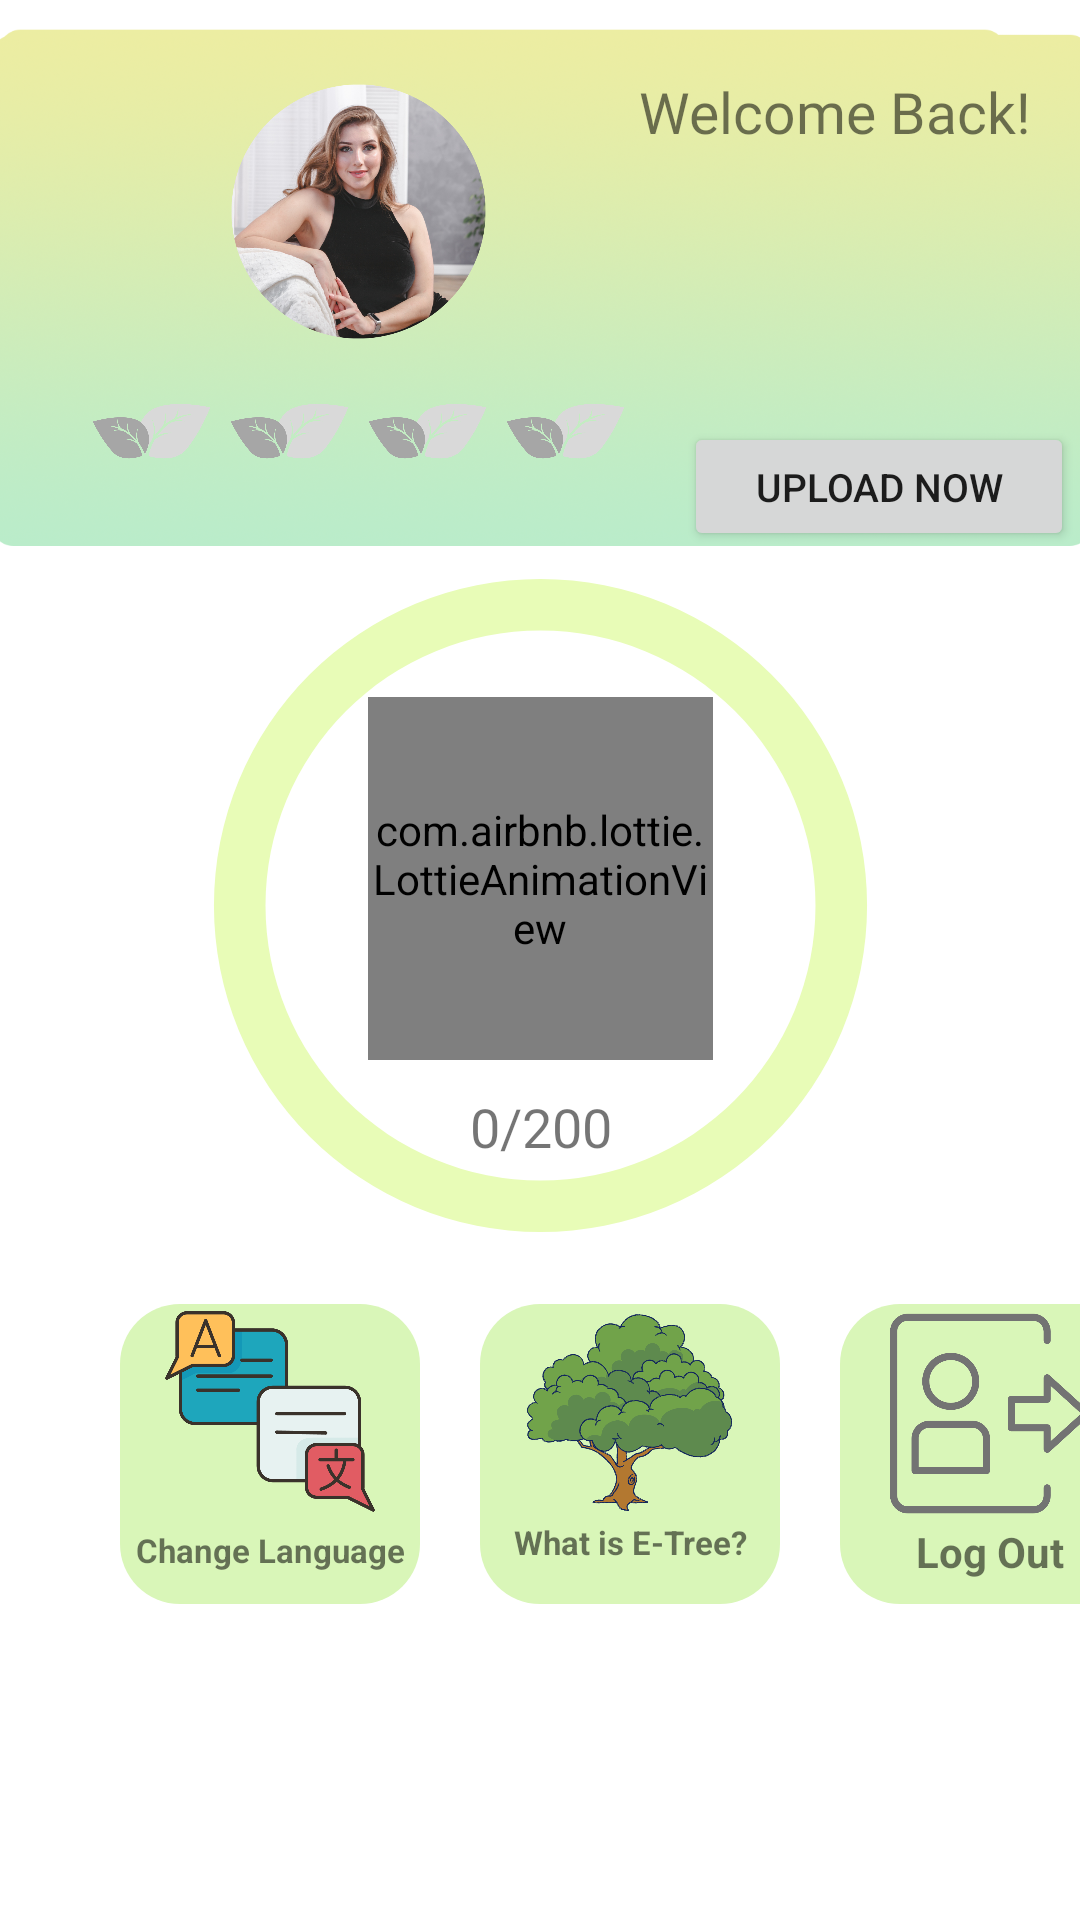

Layout XML and referenced resources for this Android screen:
<!-- AndroidManifest.xml: application theme Theme.INFS3605ESS -->
<!-- res/layout/fragment_myaccount.xml -->
<?xml version="1.0" encoding="utf-8"?>
<androidx.constraintlayout.widget.ConstraintLayout xmlns:android="http://schemas.android.com/apk/res/android"
    xmlns:app="http://schemas.android.com/apk/res-auto"
    xmlns:tools="http://schemas.android.com/tools"
    android:layout_width="match_parent"
    android:layout_height="match_parent"
    android:background="#00FFFFFF"
    tools:context=".ui.account.AccountFragment">


    <ImageView
        android:id="@+id/imageView6"
        android:layout_width="757dp"
        android:layout_height="194dp"
        android:layout_marginTop="-1dp"
        android:src="@drawable/profile_bg"
        app:layout_constraintEnd_toEndOf="parent"
        app:layout_constraintStart_toStartOf="parent"
        app:layout_constraintTop_toTopOf="parent" />

    <com.airbnb.lottie.LottieAnimationView
        android:id="@+id/lottieAnimationView"
        android:layout_width="115dp"
        android:layout_height="121dp"
        android:layout_marginTop="85dp"
        app:layout_constraintEnd_toEndOf="@+id/id_progress"
        app:layout_constraintStart_toStartOf="@+id/id_progress"
        app:layout_constraintTop_toTopOf="@+id/id_progress"
        app:lottie_rawRes="@raw/lf30_editor_x7d4rxys" />

    <TextView
        android:id="@+id/account_text"
        android:layout_width="wrap_content"
        android:layout_height="wrap_content"
        android:fontFamily="@font/inter"
        android:text=" "
        android:textFontWeight="800"
        android:textSize="19dp"
        app:layout_constraintStart_toStartOf="@+id/textView31"
        app:layout_constraintTop_toBottomOf="@+id/textView31" />

    <TextView
        android:id="@+id/profile_hint"
        android:layout_width="160dp"
        android:layout_height="65dp"
        android:layout_marginStart="4dp"
        android:layout_marginLeft="4dp"
        android:gravity="center"
        android:text=" "
        android:textFontWeight="500"
        android:textSize="16sp"
        app:layout_constraintStart_toEndOf="@+id/leave4"
        app:layout_constraintTop_toBottomOf="@+id/account_text" />

    <ProgressBar
        android:id="@+id/id_progress"
        android:layout_width="275dp"
        android:layout_height="309dp"
        android:layout_marginTop="-18dp"
        android:indeterminateOnly="false"
        android:progressDrawable="@drawable/progress_circle"
        app:layout_constraintEnd_toEndOf="parent"
        app:layout_constraintStart_toStartOf="parent"
        app:layout_constraintTop_toBottomOf="@+id/leave1"
        tools:progress="40" />

    <TextView
        android:id="@+id/textView31"
        android:layout_width="wrap_content"
        android:layout_height="wrap_content"
        android:layout_marginBottom="67dp"
        android:fontFamily="@font/inter"
        android:text="@string/profile_welcome"
        android:textSize="19dp"
        app:layout_constraintBottom_toBottomOf="@+id/imageView4"
        app:layout_constraintStart_toStartOf="@+id/profile_hint"
        app:layout_constraintTop_toTopOf="@+id/imageView4" />

    <TextView
        android:id="@+id/points"
        android:layout_width="wrap_content"
        android:layout_height="wrap_content"
        android:layout_marginTop="10dp"
        android:fontFamily="@font/inter"
        android:text="0/200"
        android:textSize="18dp"
        app:layout_constraintEnd_toEndOf="@+id/id_progress"
        app:layout_constraintStart_toStartOf="@+id/id_progress"
        app:layout_constraintTop_toBottomOf="@+id/lottieAnimationView" />

    <Button
        android:id="@+id/profile_upload"
        android:layout_width="130dp"
        android:layout_height="43dp"
        android:text="@string/profile_upload"
        android:textSize="13sp"
        app:layout_constraintEnd_toEndOf="@+id/profile_hint"
        app:layout_constraintStart_toStartOf="@+id/profile_hint"
        app:layout_constraintTop_toBottomOf="@+id/profile_hint" />

    <ImageView
        android:id="@+id/leave1"
        android:layout_width="41dp"
        android:layout_height="44dp"
        android:layout_marginStart="30dp"
        android:layout_marginLeft="30dp"
        android:src="@drawable/leave_greey"
        app:layout_constraintStart_toStartOf="parent"
        app:layout_constraintTop_toBottomOf="@+id/imageView4" />

    <ImageView
        android:id="@+id/leave2"
        android:layout_width="41dp"
        android:layout_height="44dp"
        android:layout_marginStart="5dp"
        android:layout_marginLeft="5dp"
        android:src="@drawable/leave_greey"
        app:layout_constraintBottom_toBottomOf="@+id/leave1"
        app:layout_constraintStart_toEndOf="@+id/leave1"
        app:layout_constraintTop_toTopOf="@+id/leave1" />

    <ImageView
        android:id="@+id/leave3"
        android:layout_width="41dp"
        android:layout_height="44dp"
        android:layout_marginStart="5dp"
        android:layout_marginLeft="5dp"
        android:src="@drawable/leave_greey"
        app:layout_constraintBottom_toBottomOf="@+id/leave2"
        app:layout_constraintStart_toEndOf="@+id/leave2"
        app:layout_constraintTop_toTopOf="@+id/leave2" />

    <ImageView
        android:id="@+id/leave4"
        android:layout_width="41dp"
        android:layout_height="44dp"
        android:layout_marginStart="5dp"
        android:layout_marginLeft="5dp"
        android:src="@drawable/leave_greey"
        app:layout_constraintBottom_toBottomOf="@+id/leave3"
        app:layout_constraintStart_toEndOf="@+id/leave3"
        app:layout_constraintTop_toTopOf="@+id/leave3" />


    <ProgressBar
        android:id="@+id/profileProgress"
        style="?android:attr/progressBarStyle"
        android:layout_width="197dp"
        android:layout_height="235dp"
        android:visibility="invisible"
        app:layout_constraintBottom_toBottomOf="parent"
        app:layout_constraintEnd_toEndOf="parent"
        app:layout_constraintStart_toStartOf="parent"
        app:layout_constraintTop_toTopOf="parent" />

    <ImageView
        android:id="@+id/imageView4"
        android:layout_width="97dp"
        android:layout_height="101dp"
        android:layout_marginTop="20dp"
        android:src="@drawable/profile1"
        app:layout_constraintEnd_toEndOf="@+id/leave4"
        app:layout_constraintStart_toStartOf="@+id/leave1"
        app:layout_constraintTop_toTopOf="parent" />

    <LinearLayout
        android:id="@+id/logOut"
        android:layout_width="100dp"
        android:layout_height="100dp"
        android:layout_marginStart="20dp"
        android:layout_marginLeft="20dp"
        android:background="@drawable/btt_profile"
        android:orientation="vertical"
        app:layout_constraintBottom_toBottomOf="@+id/why"
        app:layout_constraintStart_toEndOf="@+id/why"
        app:layout_constraintTop_toTopOf="@+id/why">

        <ImageView
            android:id="@+id/imageView11"
            android:layout_width="match_parent"
            android:layout_height="73dp"
            android:layout_marginStart="3dp"
            android:layout_marginLeft="3dp"
            android:layout_marginEnd="3dp"
            android:layout_marginRight="3dp"
            android:src="@drawable/logout_nobg" />

        <TextView
            android:id="@+id/textView17"
            android:layout_width="match_parent"
            android:layout_height="wrap_content"
            android:layout_marginStart="3dp"
            android:layout_marginLeft="3dp"
            android:layout_marginEnd="3dp"
            android:layout_marginRight="3dp"
            android:gravity="center"
            android:text="@string/profile_logout"
            android:textStyle="bold" />

    </LinearLayout>

    <LinearLayout
        android:id="@+id/why"
        android:layout_width="100dp"
        android:layout_height="100dp"
        android:layout_marginStart="20dp"
        android:layout_marginLeft="20dp"
        android:background="@drawable/btt_profile"
        android:orientation="vertical"
        app:layout_constraintStart_toEndOf="@+id/changelan"
        app:layout_constraintTop_toTopOf="@+id/changelan">

        <ImageView
            android:id="@+id/imageView11"
            android:layout_width="match_parent"
            android:layout_height="72dp"
            android:layout_marginStart="3dp"
            android:layout_marginLeft="3dp"
            android:layout_marginEnd="3dp"
            android:layout_marginRight="3dp"
            android:src="@drawable/why_nobg" />

        <TextView
            android:id="@+id/textView17"
            android:layout_width="match_parent"
            android:layout_height="wrap_content"
            android:layout_marginStart="3dp"
            android:layout_marginLeft="3dp"
            android:layout_marginEnd="3dp"
            android:layout_marginRight="3dp"
            android:gravity="center"
            android:text="@string/profile_why"
            android:textSize="11sp"
            android:textStyle="bold" />
    </LinearLayout>

    <LinearLayout
        android:id="@+id/changelan"
        android:layout_width="100dp"
        android:layout_height="100dp"
        android:layout_marginStart="40dp"
        android:layout_marginLeft="40dp"
        android:layout_marginTop="-22dp"
        android:background="@drawable/btt_profile"
        android:orientation="vertical"
        app:layout_constraintStart_toStartOf="parent"
        app:layout_constraintTop_toBottomOf="@+id/id_progress">

        <ImageView
            android:id="@+id/imageView11"
            android:layout_width="match_parent"
            android:layout_height="70dp"
            android:layout_marginStart="3dp"
            android:layout_marginLeft="3dp"
            android:layout_marginEnd="3dp"
            android:layout_marginRight="3dp"
            android:src="@drawable/translate_nobg" />

        <TextView
            android:id="@+id/textView17"
            android:layout_width="match_parent"
            android:layout_height="24dp"
            android:layout_marginStart="3dp"
            android:layout_marginLeft="3dp"
            android:layout_marginEnd="3dp"
            android:layout_marginRight="3dp"
            android:gravity="center"
            android:text="@string/profile_changeLanguage"
            android:textSize="11sp"
            android:textStyle="bold" />
    </LinearLayout>


</androidx.constraintlayout.widget.ConstraintLayout>
<!-- resources referenced by this layout -->
<resources>
  <!-- drawable btt_profile (drawable) -->
  <?xml version="1.0" encoding="utf-8"?>
  <shape xmlns:android="http://schemas.android.com/apk/res/android">
      <solid android:color="#D9F6B8"/>
      <corners android:radius="20dp"/>
  </shape>
  <!-- drawable leave_greey: png bitmap (drawable, 27720 bytes) -->
  <!-- drawable logout_nobg: png bitmap (drawable, 23212 bytes) -->
  <!-- drawable profile1: png bitmap (drawable, 500021 bytes) -->
  <!-- drawable profile_bg: png bitmap (drawable, 748220 bytes) -->
  <!-- drawable progress_circle (drawable) -->
  <?xml version="1.0" encoding="utf-8"?>
  <layer-list xmlns:android="http://schemas.android.com/apk/res/android">
      <item>
          <shape
              android:shape="ring"
              android:thicknessRatio="16"
              android:useLevel="false">
              <solid android:color="#E8FCB7"/>
  
          </shape>
      </item>
      <item>
          <rotate
              android:fromDegrees="90"
              android:toDegrees="90">
  
              <shape
              android:shape="ring"
              android:thicknessRatio="16"
              android:useLevel="true">
              <solid android:color="#A7BF1C"/>
  
              </shape>
          </rotate>
      </item>
  </layer-list>
  <!-- drawable translate_nobg: png bitmap (drawable, 33887 bytes) -->
  <!-- drawable why_nobg: png bitmap (drawable, 109707 bytes) -->
  <string name="profile_changeLanguage">Change Language</string>
  <string name="profile_logout">Log Out</string>
  <string name="profile_upload">Upload Now</string>
  <string name="profile_welcome">Welcome Back!</string>
  <string name="profile_why">What is E-Tree?</string>
  <style name="Theme.INFS3605ESS" parent="Theme.MaterialComponents.DayNight.DarkActionBar">
          
          <item name="colorPrimary">@color/purple_500</item>
          <item name="colorPrimaryVariant">@color/purple_700</item>
          <item name="colorOnPrimary">@color/white</item>
          
          <item name="colorSecondary">@color/teal_200</item>
          <item name="colorSecondaryVariant">@color/teal_700</item>
          <item name="colorOnSecondary">@color/black</item>
          
          <item name="android:statusBarColor" tools:targetApi="l">?attr/colorPrimaryVariant</item>
          
      </style>
  <color name="purple_500">#3BC5BC</color>
  <color name="purple_700">#40B2BF</color>
  <color name="white">#FFFFFFFF</color>
  <color name="teal_200">#FF03DAC5</color>
  <color name="teal_700">#FF018786</color>
  <color name="black">#FF000000</color>
</resources>
